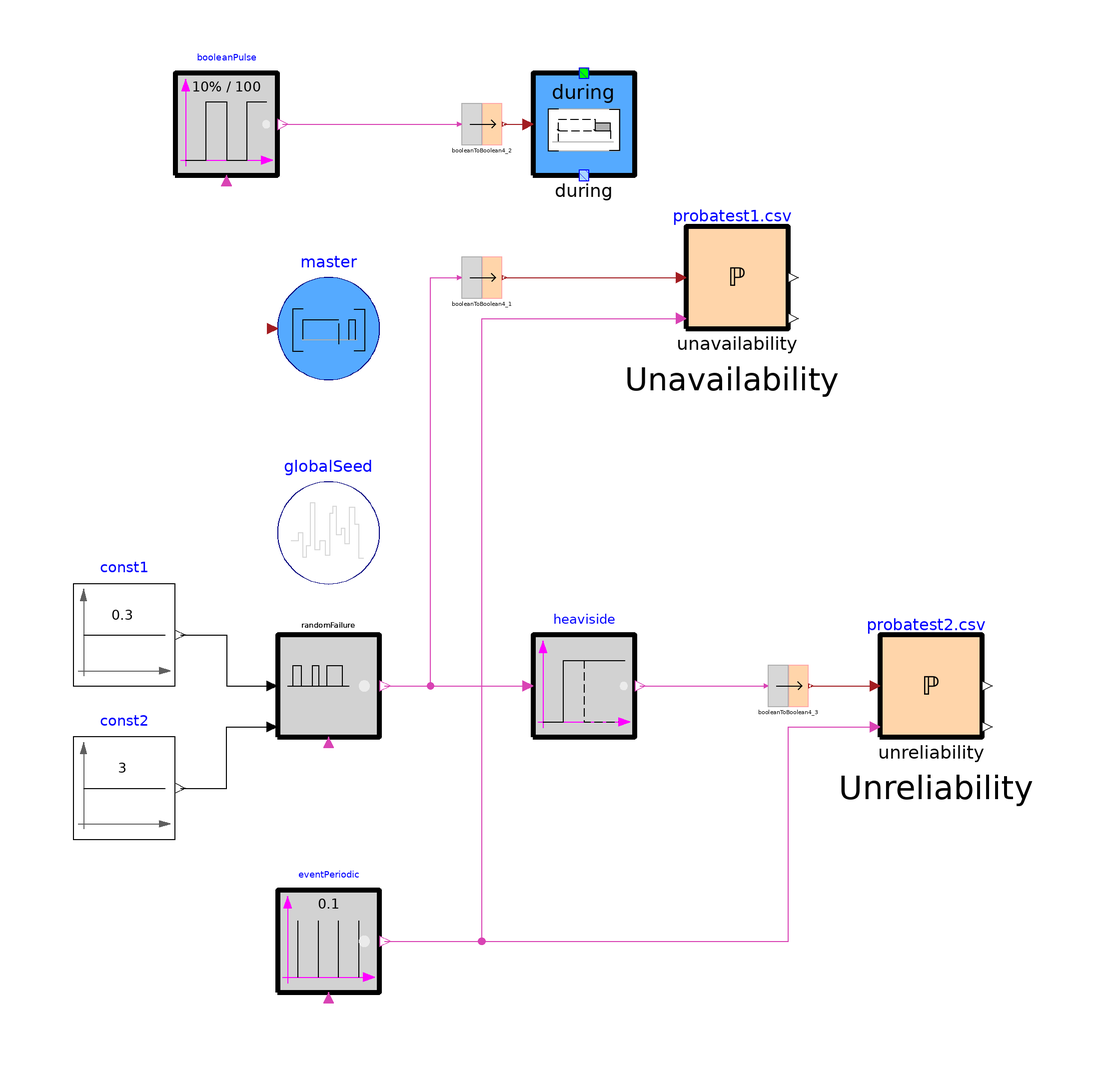

Above is the diagram view of the following Modelica model: its components placed by their Placement annotations and its connect equations drawn as lines.

model Probability2
      parameter Boolean reset = true;
      Blocks.Logical.RandomFailure randomFailure annotation(
        Placement(transformation(extent = {{-60, -30}, {-40, -10}})));
      inner Blocks.Logical.GlobalSeed globalSeed annotation(
        Placement(transformation(extent = {{-60, 0}, {-40, 20}})));
      Blocks.Math.Constant const1(k = 0.3) annotation(
        Placement(transformation(extent = {{-100, -20}, {-80, 0}})));
      Blocks.Math.Constant const2(k = 3) annotation(
        Placement(transformation(extent = {{-100, -50}, {-80, -30}})));
      Blocks.Logical.Heaviside heaviside annotation(
        Placement(transformation(extent = {{-10, -30}, {10, -10}})));
      Blocks.Logical4.Probability unavailability(reset = reset, fileName = "probatest1.csv", dirName = "C:/Users/I51238/Documents/Dymola") annotation(
        Placement(transformation(extent = {{20, 50}, {40, 70}})));
      Blocks.Logical4.BooleanToBoolean4 booleanToBoolean4_1 annotation(
        Placement(transformation(extent = {{-24, 56}, {-16, 64}})));
      TimeLocators.Continuous.During during annotation(
        Placement(transformation(extent = {{-10, 80}, {10, 100}})));
      Blocks.Logical.BooleanPulse booleanPulse(width = 10, period = 100, startTime = 1.5) annotation(
        Placement(transformation(extent = {{-80, 80}, {-60, 100}})));
      Blocks.Logical4.BooleanToBoolean4 booleanToBoolean4_2 annotation(
        Placement(transformation(extent = {{-24, 86}, {-16, 94}})));
      Blocks.Logical4.Probability unreliability(reset = reset, fileName = "probatest2.csv", dirName = "C:/Users/I51238/Documents/Dymola") annotation(
        Placement(transformation(extent = {{58, -30}, {78, -10}})));
      Blocks.Logical4.BooleanToBoolean4 booleanToBoolean4_3 annotation(
        Placement(transformation(extent = {{36, -24}, {44, -16}})));
      inner TimeLocators.Continuous.Master master annotation(
        Placement(transformation(extent = {{-60, 40}, {-40, 60}})));
      Blocks.Events.EventPeriodic eventPeriodic(period = 0.1) annotation(
        Placement(transformation(extent = {{-60, -80}, {-40, -60}})));
    equation
      connect(const1.y, randomFailure.failureRate) annotation(
        Line(points = {{-79, -10}, {-70, -10}, {-70, -20}, {-61, -20}}, color = {0, 0, 0}));
      connect(const2.y, randomFailure.repairRate) annotation(
        Line(points = {{-79, -40}, {-70, -40}, {-70, -28}, {-61, -28}}, color = {0, 0, 0}));
      connect(randomFailure.y, heaviside.u) annotation(
        Line(points = {{-39, -20}, {-11, -20}}, color = {217, 67, 180}));
      connect(randomFailure.y, booleanToBoolean4_1.u) annotation(
        Line(points = {{-39, -20}, {-30, -20}, {-30, 60}, {-24.4, 60}}, color = {217, 67, 180}));
      connect(booleanPulse.y, booleanToBoolean4_2.u) annotation(
        Line(points = {{-59, 90}, {-24.4, 90}}, color = {217, 67, 180}));
      connect(booleanToBoolean4_2.y, during.u) annotation(
        Line(points = {{-15.6, 90}, {-11, 90}}, color = {162, 29, 33}));
      connect(booleanToBoolean4_3.y, unreliability.u) annotation(
        Line(points = {{44.4, -20}, {57, -20}}, color = {162, 29, 33}));
      connect(heaviside.y, booleanToBoolean4_3.u) annotation(
        Line(points = {{11, -20}, {35.6, -20}}, color = {217, 67, 180}));
      connect(eventPeriodic.y, unreliability.event) annotation(
        Line(points = {{-39, -70}, {40, -70}, {40, -28}, {57, -28}}, color = {217, 67, 180}));
      connect(eventPeriodic.y, unavailability.event) annotation(
        Line(points = {{-39, -70}, {-20, -70}, {-20, 52}, {19, 52}}, color = {217, 67, 180}));
      connect(booleanToBoolean4_1.y, unavailability.u) annotation(
        Line(points = {{-15.6, 60}, {19, 60}}, color = {162, 29, 33}));
      annotation(
        Icon(coordinateSystem(preserveAspectRatio = false), graphics = {Ellipse(lineColor = {75, 138, 73}, fillColor = {255, 255, 255}, fillPattern = FillPattern.Solid, extent = {{-100, -100}, {100, 100}}), Polygon(lineColor = {0, 0, 255}, fillColor = {75, 138, 73}, pattern = LinePattern.None, fillPattern = FillPattern.Solid, points = {{-36, 60}, {64, 0}, {-36, -60}, {-36, 60}})}),
        Diagram(coordinateSystem(preserveAspectRatio = false), graphics = {Text(extent = {{8, 44}, {50, 36}}, lineColor = {0, 0, 0}, pattern = LinePattern.Dash, fillColor = {210, 210, 210}, fillPattern = FillPattern.Solid, textString = "Unavailability"), Text(extent = {{48, -36}, {90, -44}}, lineColor = {0, 0, 0}, pattern = LinePattern.Dash, fillColor = {210, 210, 210}, fillPattern = FillPattern.Solid, textString = "Unreliability")}),
        experiment(StopTime = 22));
    end Probability2;